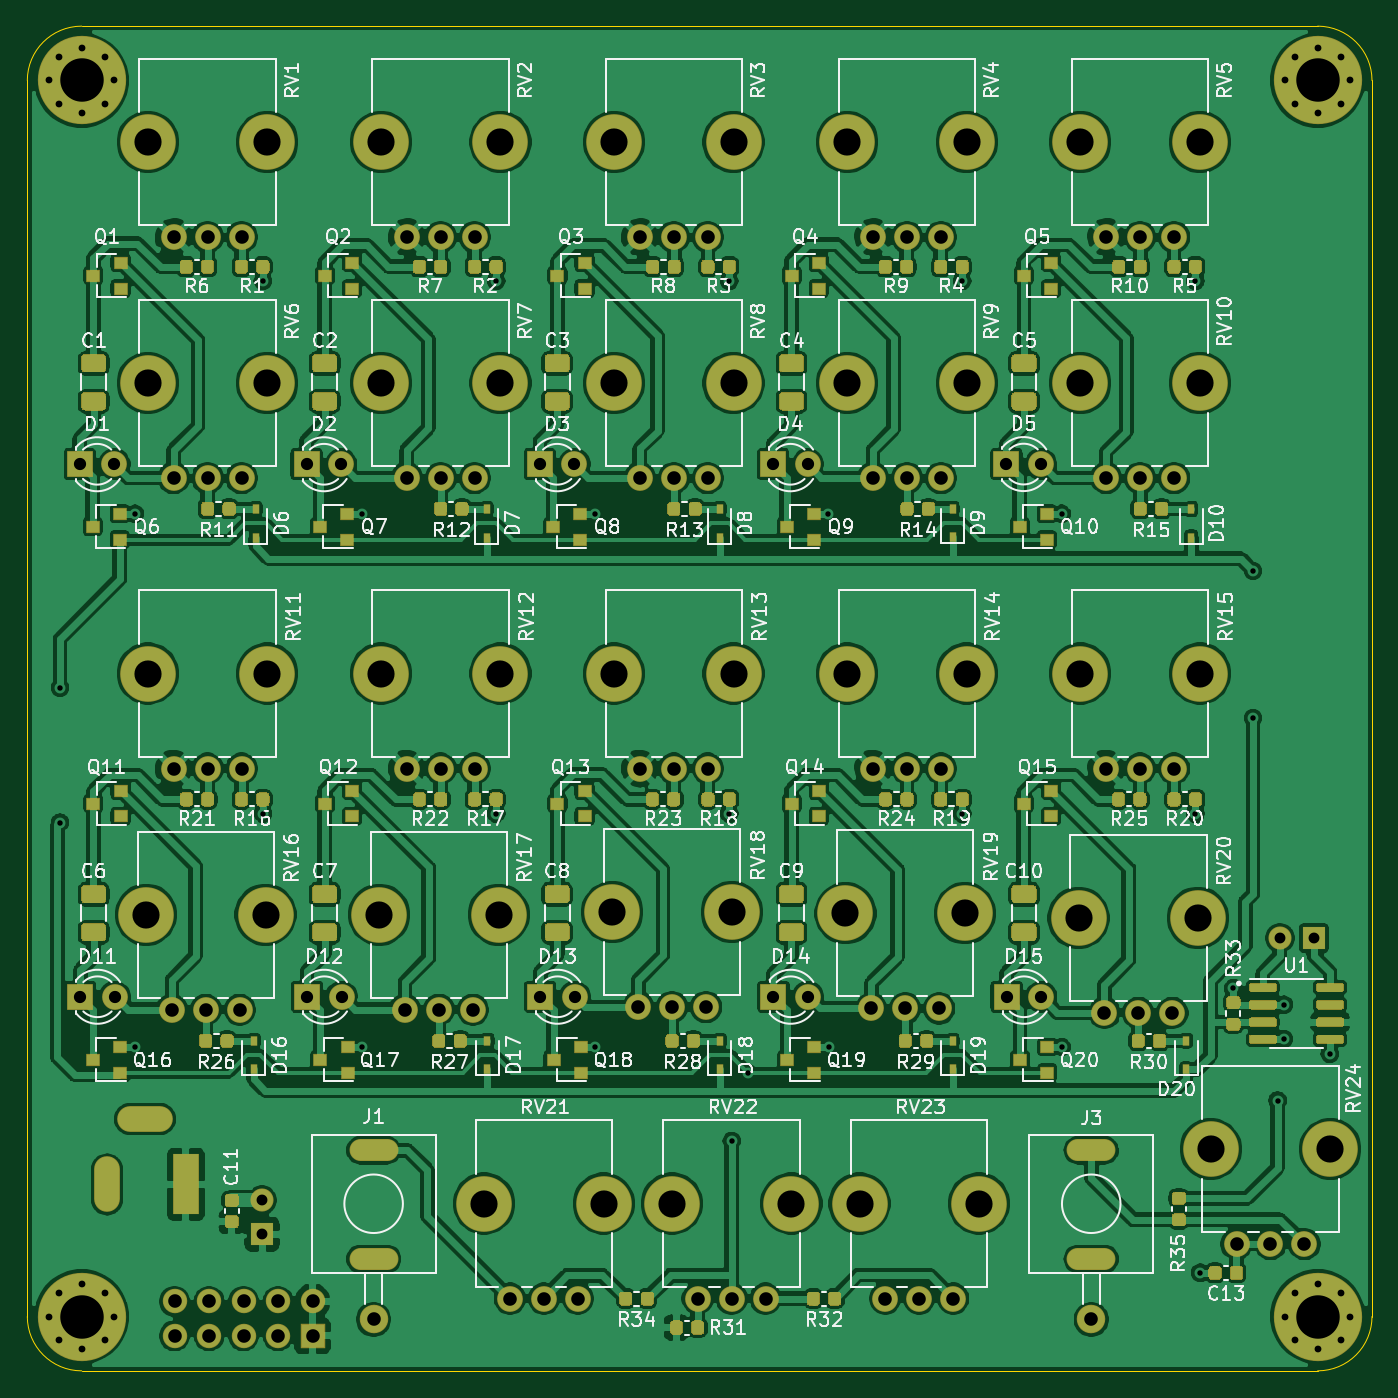
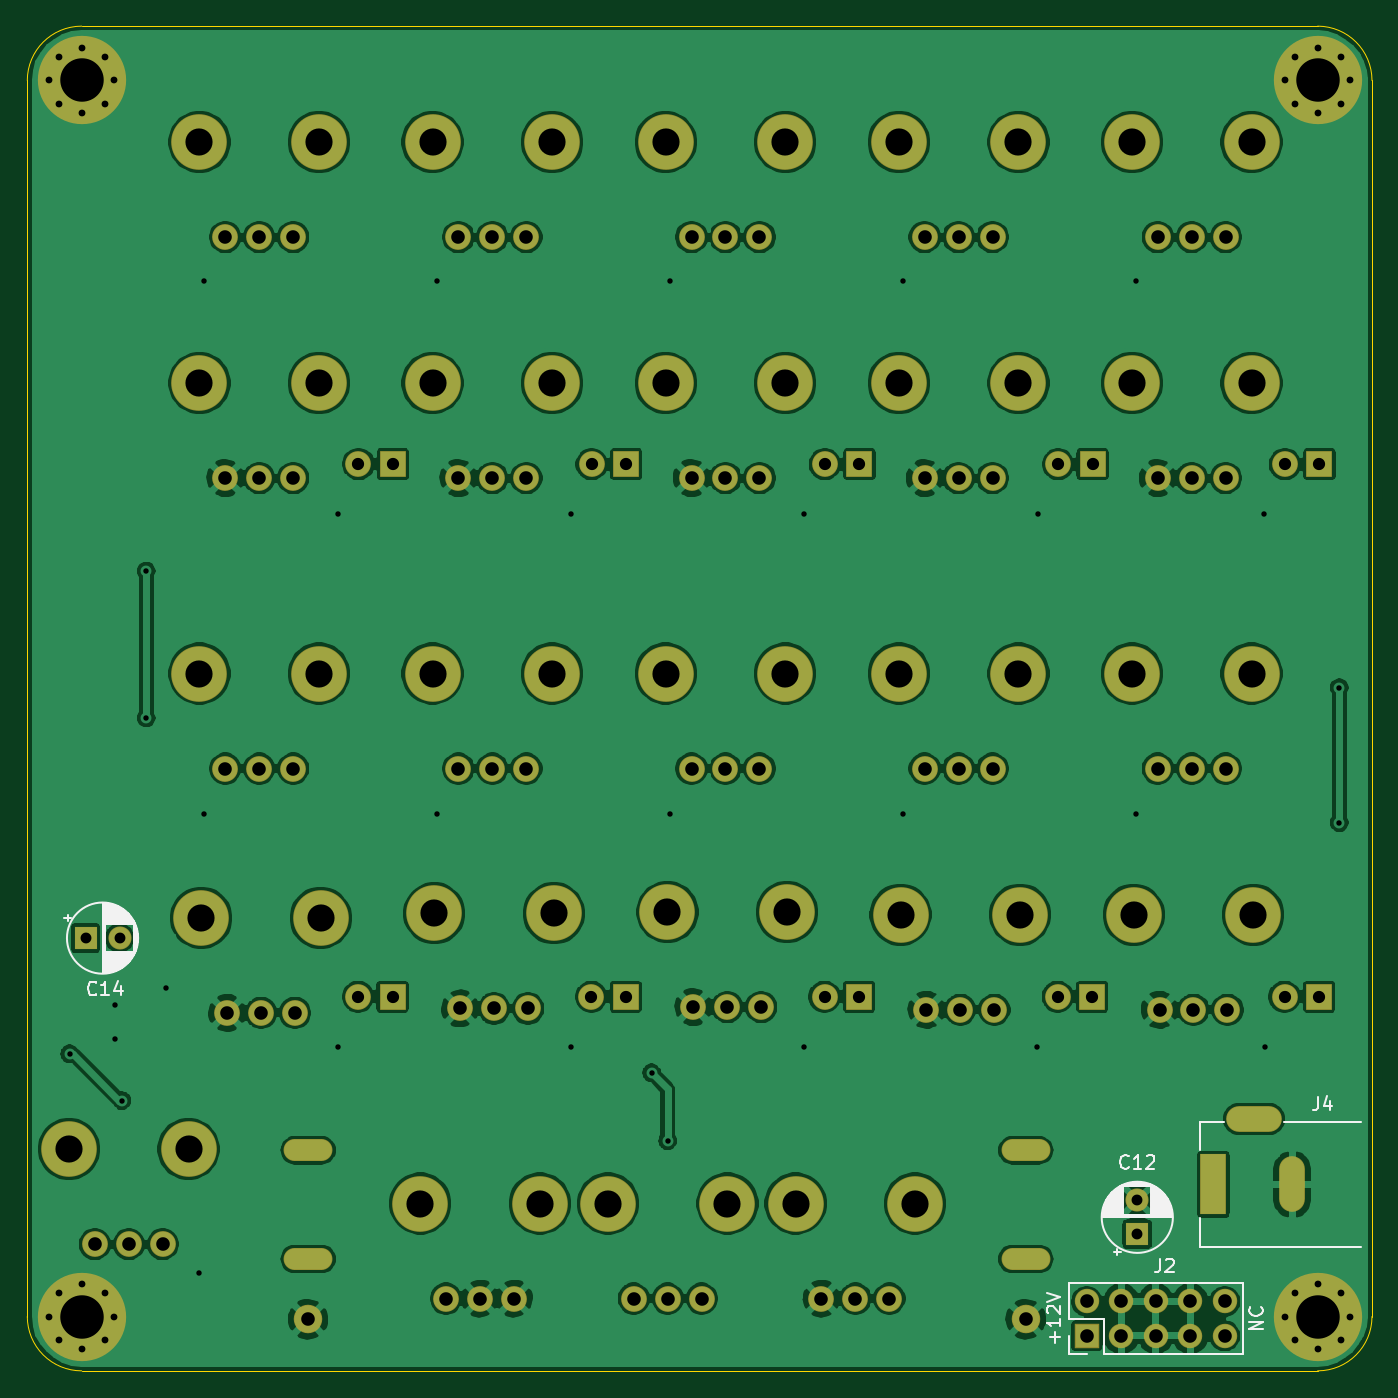
Circuit board: 9 layer files. Board 99.0 x 99.0 mm.
- bottom_copper: KOSMO Mega Drone-B_Cu.gbr (359996 bytes)
- bottom_mask: KOSMO Mega Drone-B_Mask.gbr (7432 bytes)
- bottom_silk: KOSMO Mega Drone-B_SilkS.gbr (17460 bytes)
- outline: KOSMO Mega Drone-Edge_Cuts.gbr (1045 bytes)
- top_copper: KOSMO Mega Drone-F_Cu.gbr (618789 bytes)
- top_mask: KOSMO Mega Drone-F_Mask.gbr (47770 bytes)
- top_silk: KOSMO Mega Drone-F_SilkS.gbr (133720 bytes)
- drill: KOSMO Mega Drone-NPTH.drl (1147 bytes)
- drill: KOSMO Mega Drone-PTH.drl (3806 bytes)

=== bottom_copper: KOSMO Mega Drone-B_Cu.gbr (359996 bytes, source omitted) ===
=== bottom_mask: KOSMO Mega Drone-B_Mask.gbr (7432 bytes, source omitted) ===
=== bottom_silk: KOSMO Mega Drone-B_SilkS.gbr (17460 bytes, source omitted) ===
=== outline: KOSMO Mega Drone-Edge_Cuts.gbr ===
%TF.GenerationSoftware,KiCad,Pcbnew,(5.1.6)-1*%
%TF.CreationDate,2020-10-05T18:02:00+02:00*%
%TF.ProjectId,KOSMO Mega Drone,4b4f534d-4f20-44d6-9567-612044726f6e,rev?*%
%TF.SameCoordinates,Original*%
%TF.FileFunction,Profile,NP*%
%FSLAX46Y46*%
G04 Gerber Fmt 4.6, Leading zero omitted, Abs format (unit mm)*
G04 Created by KiCad (PCBNEW (5.1.6)-1) date 2020-10-05 18:02:00*
%MOMM*%
%LPD*%
G01*
G04 APERTURE LIST*
%TA.AperFunction,Profile*%
%ADD10C,0.050000*%
%TD*%
G04 APERTURE END LIST*
D10*
X64000000Y-117000000D02*
G75*
G02*
X60000000Y-113000000I0J4000000D01*
G01*
X60000000Y-22000000D02*
G75*
G02*
X64000000Y-18000000I4000000J0D01*
G01*
X155000000Y-18000000D02*
G75*
G02*
X159000000Y-22000000I0J-4000000D01*
G01*
X159000000Y-113000000D02*
G75*
G02*
X155000000Y-117000000I-4000000J0D01*
G01*
X60000000Y-113000000D02*
X60000000Y-22000000D01*
X155000000Y-117000000D02*
X64000000Y-117000000D01*
X159000000Y-22000000D02*
X159000000Y-113000000D01*
X64000000Y-18000000D02*
X155000000Y-18000000D01*
M02*

=== top_copper: KOSMO Mega Drone-F_Cu.gbr (618789 bytes, source omitted) ===
=== top_mask: KOSMO Mega Drone-F_Mask.gbr (47770 bytes, source omitted) ===
=== top_silk: KOSMO Mega Drone-F_SilkS.gbr (133720 bytes, source omitted) ===
=== drill: KOSMO Mega Drone-NPTH.drl ===
M48
; DRILL file {KiCad (5.1.6)-1} date 10/05/20 18:02:02
; FORMAT={-:-/ absolute / metric / decimal}
; #@! TF.CreationDate,2020-10-05T18:02:02+02:00
; #@! TF.GenerationSoftware,Kicad,Pcbnew,(5.1.6)-1
; #@! TF.FileFunction,NonPlated,1,2,NPTH
FMAT,2
METRIC
T1C2.000
%
G90
G05
T1
X147.126Y-100.671
X155.926Y-100.671
X137.397Y-83.648
X146.197Y-83.648
X68.743Y-83.419
X77.543Y-83.419
X103.197Y-26.528
X111.997Y-26.528
X120.234Y-83.318
X129.034Y-83.318
X137.524Y-44.273
X146.324Y-44.273
X103.07Y-83.216
X111.87Y-83.216
X107.451Y-104.684
X116.251Y-104.684
X120.361Y-44.273
X129.161Y-44.273
X120.361Y-26.528
X129.161Y-26.528
X86.034Y-65.664
X94.834Y-65.664
X103.197Y-65.664
X111.997Y-65.664
X103.197Y-44.273
X111.997Y-44.273
X93.633Y-104.684
X102.433Y-104.684
X86.034Y-44.273
X94.834Y-44.273
X68.87Y-65.664
X77.67Y-65.664
X85.907Y-83.419
X94.707Y-83.419
X137.524Y-65.664
X146.324Y-65.664
X68.87Y-44.273
X77.67Y-44.273
X86.034Y-26.528
X94.834Y-26.528
X120.361Y-65.664
X129.161Y-65.664
X121.268Y-104.684
X130.068Y-104.684
X137.524Y-26.528
X146.324Y-26.528
X68.87Y-26.528
X77.67Y-26.528
T0
M30

=== drill: KOSMO Mega Drone-PTH.drl ===
M48
; DRILL file {KiCad (5.1.6)-1} date 10/05/20 18:02:02
; FORMAT={-:-/ absolute / metric / decimal}
; #@! TF.CreationDate,2020-10-05T18:02:02+02:00
; #@! TF.GenerationSoftware,Kicad,Pcbnew,(5.1.6)-1
; #@! TF.FileFunction,Plated,1,2,PTH
FMAT,2
METRIC
T1C0.400
T2C0.500
T3C0.762
T4C0.800
T5C0.900
T6C1.000
T7C3.200
%
G90
G05
T1
X62.408Y-66.7
X62.408Y-76.632
X67.907Y-93.158
X67.92Y-53.902
X77.343Y-36.754
X77.343Y-75.971
X84.62Y-53.902
X84.633Y-93.158
X94.513Y-36.754
X94.513Y-75.971
X101.79Y-53.902
X101.79Y-93.158
X111.684Y-36.754
X111.684Y-75.971
X111.862Y-100.076
X113.04Y-95.057
X118.974Y-53.902
X118.986Y-93.158
X128.829Y-36.754
X128.829Y-75.971
X136.144Y-53.902
X136.144Y-93.158
X145.999Y-36.754
X145.999Y-75.971
X146.355Y-109.779
X148.793Y-88.837
X150.241Y-58.115
X150.241Y-68.936
X152.044Y-97.104
X152.514Y-92.57
X152.527Y-90.043
X155.892Y-93.662
T2
X61.6Y-113.0
X62.303Y-111.303
X62.303Y-114.697
X64.0Y-110.6
X64.0Y-115.4
X65.697Y-111.303
X65.697Y-114.697
X66.4Y-113.0
X152.6Y-22.0
X153.303Y-20.303
X153.303Y-23.697
X155.0Y-19.6
X155.0Y-24.4
X156.697Y-20.303
X156.697Y-23.697
X157.4Y-22.0
X61.6Y-22.0
X62.303Y-20.303
X62.303Y-23.697
X64.0Y-19.6
X64.0Y-24.4
X65.697Y-20.303
X65.697Y-23.697
X66.4Y-22.0
X152.6Y-113.0
X153.303Y-111.303
X153.303Y-114.697
X155.0Y-110.6
X155.0Y-115.4
X156.697Y-111.303
X156.697Y-114.697
X157.4Y-113.0
T4
X152.211Y-85.141
X154.711Y-85.141
X77.279Y-104.447
X77.279Y-106.947
T5
X80.569Y-50.254
X83.109Y-50.254
X132.105Y-89.459
X134.645Y-89.459
X80.594Y-89.459
X83.134Y-89.459
X114.91Y-50.254
X117.45Y-50.254
X63.868Y-50.254
X66.408Y-50.254
X97.765Y-89.459
X100.305Y-89.459
X132.08Y-50.241
X134.62Y-50.241
X63.894Y-89.459
X66.434Y-89.459
X114.935Y-89.459
X117.475Y-89.459
X97.739Y-50.254
X100.279Y-50.254
T6
X104.97Y-90.216
X107.47Y-90.216
X109.97Y-90.216
X109.351Y-111.684
X111.851Y-111.684
X114.351Y-111.684
X122.261Y-51.273
X124.761Y-51.273
X127.261Y-51.273
X122.261Y-33.528
X124.761Y-33.528
X127.261Y-33.528
X87.934Y-72.664
X90.434Y-72.664
X92.934Y-72.664
X70.84Y-111.887
X70.84Y-114.427
X73.38Y-111.887
X73.38Y-114.427
X75.92Y-111.887
X75.92Y-114.427
X78.46Y-111.887
X78.46Y-114.427
X81.0Y-111.887
X81.0Y-114.427
X105.097Y-72.664
X107.597Y-72.664
X110.097Y-72.664
X85.496Y-113.208
X105.097Y-51.273
X107.597Y-51.273
X110.097Y-51.273
X95.533Y-111.684
X98.033Y-111.684
X100.533Y-111.684
X87.934Y-51.273
X90.434Y-51.273
X92.934Y-51.273
X70.77Y-72.664
X73.27Y-72.664
X75.77Y-72.664
X87.807Y-90.419
X90.307Y-90.419
X92.807Y-90.419
X138.328Y-113.208
X139.424Y-72.664
X141.924Y-72.664
X144.424Y-72.664
X70.77Y-51.273
X73.27Y-51.273
X75.77Y-51.273
X87.934Y-33.528
X90.434Y-33.528
X92.934Y-33.528
X122.261Y-72.664
X124.761Y-72.664
X127.261Y-72.664
X123.168Y-111.684
X125.668Y-111.684
X128.168Y-111.684
X139.424Y-33.528
X141.924Y-33.528
X144.424Y-33.528
X70.77Y-33.528
X73.27Y-33.528
X75.77Y-33.528
X149.026Y-107.671
X151.526Y-107.671
X154.026Y-107.671
X139.297Y-90.648
X141.797Y-90.648
X144.297Y-90.648
X70.643Y-90.419
X73.143Y-90.419
X75.643Y-90.419
X105.097Y-33.528
X107.597Y-33.528
X110.097Y-33.528
X122.134Y-90.318
X124.634Y-90.318
X127.134Y-90.318
X139.424Y-51.273
X141.924Y-51.273
X144.424Y-51.273
T7
X64.0Y-113.0
X155.0Y-22.0
X64.0Y-22.0
X155.0Y-113.0
T3
G00X84.627Y-100.762
M15
G01X86.365Y-100.762
M16
G05
G00X84.627Y-108.763
M15
G01X86.365Y-108.763
M16
G05
G00X137.459Y-100.762
M15
G01X139.197Y-100.762
M16
G05
G00X137.459Y-108.763
M15
G01X139.197Y-108.763
M16
G05
T4
G00X65.879Y-104.376
M15
G01X65.879Y-102.176
M16
G05
G00X67.579Y-98.476
M15
G01X69.779Y-98.476
M16
G05
G00X71.679Y-104.576
M15
G01X71.679Y-101.976
M16
G05
T0
M30

